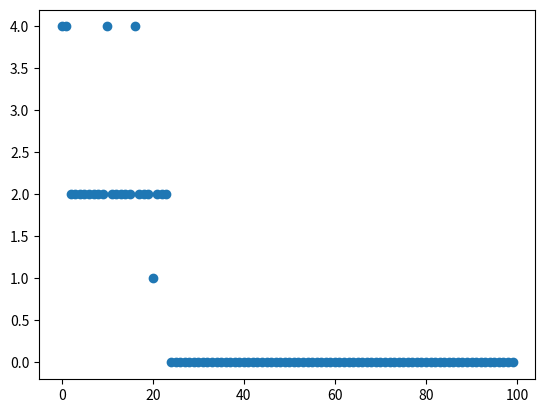

The matplotlib source for this figure:
import numpy as np
import matplotlib.pyplot as plt

 
class Perceptron:
    
    def __init__(self, eta=0.10, epochs=50, is_verbose = False):
        
        self.eta = eta
        self.epochs = epochs
        self.is_verbose = is_verbose
        self.list_of_errors = []
        
        
    def predict(self, x):
        
        total_stimulation = np.dot(x, self.w)       
        y_pred = 1 if total_stimulation > 0 else -1
        return y_pred
        
    
    def fit(self, X, y):
        
        self.list_of_errors = []
        
        ones = np.ones((X.shape[0], 1))
        X_1 = np.append(X.copy(), ones, axis=1)
 
        self.w = np.random.rand(X_1.shape[1])
        
        for e in range(self.epochs):
 
            number_of_errors = 0
            
            for x, y_target in zip(X_1,y):
            
                y_pred = self.predict(x)
                delta_w = self.eta * (y_target - y_pred) * x
                self.w += delta_w
                
                number_of_errors += 1 if y_target != y_pred else 0
                
            self.list_of_errors.append(number_of_errors)
            
            if(self.is_verbose):
                print("Epoch: {}, weights: {}, number of errors {}".format(
                        e, self.w, number_of_errors))


X = np.array([
    [2, 4,  20],  # 2*2 - 4*4 + 20 =   8 > 0
    [4, 3, -10],  # 2*4 - 4*3 - 10 = -14 < 0
    [5, 6,  13],  # 2*5 - 4*6 + 13 =  -1 < 0
    [5, 4,   8],  # 2*5 - 4*4 + 8 =    2 > 0
    [3, 4,   5],  # 2*3 - 4*4 + 5 =   -5 < 0 
])
 
y = np.array([1, -1, -1, 1, -1])
 
perceptron = Perceptron(eta=0.1, epochs=100, is_verbose=True)            
perceptron.fit(X, y)
 
print(perceptron.w)
 
print(perceptron.predict(np.array([[1, 2, 3, 1]])))  # 2*1 - 4*2 + 1 = -3 < 0
print(perceptron.predict(np.array([[2, 2, 8, 1]])))  # 2*2 - 4*2 + 8 =  4 > 0
print(perceptron.predict(np.array([[3, 3, 3, 1]])))  # 2*3 - 4*3 + 3 = -3 < 0
 

 
plt.scatter(range(perceptron.epochs), perceptron.list_of_errors)
plt.show()
 
 
 
'''X = np.array([
    [2, 4,  20],  # 2^2 - 4^2 + 20 =  8 > 0
    [4, 3, -10],  # 4^2 - 3^2 - 10 = -3 < 0
    [5, 6,  13],  # 5^2 - 6^2 + 13 =  2 > 0
    [5, 4,  -5],  # 5^2 - 4^2 - 5 =   4 > 0
    [3, 4,   5],  # 3^2 - 4^2 + 5 =  -2 < 0 
 
])
 
y = np.array([1, -1, 1, 1, -1])
 
perceptron = Perceptron(eta=0.5, epochs=100, is_verbose=True)            
perceptron.fit(X, y)
 
plt.scatter(range(perceptron.epochs), perceptron.list_of_errors)'''
